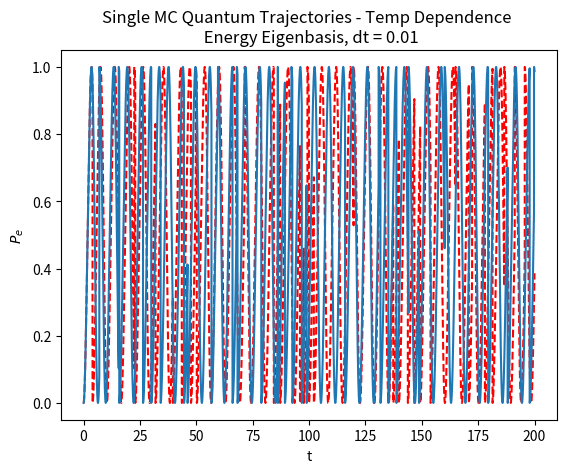

The matplotlib source for this figure:
import numpy as np
import matplotlib.pyplot as plt
from scipy.linalg import expm, sinm, cosm


# propogate forward in time
def propagate_forward(t, dt, state):
    
    random_one = np.random.uniform(0,1)
    
    state_1 = (I - j*H_eff*dt).dot(state) # phi(t+dt)
    dp = 1 - inner(state_1) # prob to jump

    # no jump
    if(random_one >= dp):
        no_jump_prefactor = (I-j*dt*H_eff)/(np.sqrt(1-dp))
        new_state = no_jump_prefactor.dot(state)
        
    # jump
    elif(random_one < dp):
        
        random_two = np.random.uniform(0, 1)
        
        dp_plus = (state.conj().T).dot(sigma_plus.dot(sigma_minus.dot(state)))
        dp_minus = (state.conj().T).dot(sigma_minus.dot(sigma_plus.dot(state)))
        
        dp_plus_normalised = dp_plus / (dp_plus + dp_minus)
        dp_minus_normalised = dp_minus / (dp_plus + dp_minus)
        
        # jump up
        if(random_two >= dp_plus_normalised):
            jump_up_prefactor = sigma_plus/np.sqrt(dp_minus/dt)
            new_state = jump_up_prefactor.dot(state)
            
        # jump down
        else:
            jump_down_prefactor = sigma_minus/np.sqrt(dp_plus/dt)
            new_state = jump_down_prefactor.dot(state)

    return(new_state, t+dt)

# calculate outer product
def outer(state1, state2):
  return(state1.dot(state2.conj().T))

# calculate inner product
def inner(state):
  return((state.conj().T).dot(state))

def single_MC(initial_state, t):
    
    record_states = []  # blank array to record states
    record_time = []  # blank array to record time
    
    # record initial values
    record_states.append(initial_state)
    record_time.append(t)
    
    state = initial_state
    
    # propgate forward in time
    for i in range(int(tmax/dt)):
      
        # get new state and time
        (state, t) = propagate_forward(t, dt, state)
        
        # normalise the states
        normalised_state = (1/np.linalg.norm(state))*state
    
        # record states
        record_states.append(normalised_state)
        record_time.append(t)
        
        # set the state to the normalised state
        state = normalised_state
    
    reduced_density_op_matrices = []  # blank array to store density ops at each step
    
    # calculate the density ops at each step
    for i in range(len(record_states)):
        reduced_density_op_matrices.append(outer(record_states[i], record_states[i]))
    
    population = []  # blank array to store population numbers
    
    # extract the population
    for i in range(len(reduced_density_op_matrices)):
        population.append((reduced_density_op_matrices[i])[0][0])
    
    population = np.real(population)
    
    return(population, record_time)


j = 1j  # imaginary unit

delta = 1  
epsilon = 0  # Detuning
gamma = delta / 6
little_omega = 1.602e-19
eta = np.sqrt(epsilon**2+delta**2)
k = 1.381e-23
T = 25
alpha = 1/(12*np.pi)

if(epsilon != 0):
    theta = np.arctan(delta/epsilon)
else:
    theta = np.pi/2

cos= epsilon/eta
sin = epsilon/eta

# states in z basis
old_e = np.array([[1],[0]])
old_g = np.array([[0],[1]])

#states in +/- basis
plus = np.sin(theta/2)*old_g+np.cos(theta/2)*old_e
minus = np.cos(theta/2)*old_g-np.sin(theta/2)*old_e

# e and g in terms of +/- basis
g = np.sin(theta/2)*plus + np.cos(theta/2)*minus
e = np.cos(theta/2)*plus - np.sin(theta/2)*minus

# bosonic occupation number
N = 1/(np.exp(little_omega/(k*T)) - 1)

# Pauli matricies
sigma_plus = outer(e, g)
sigma_minus = outer(g, e)
sigma_x = outer(e, g) + outer(g, e)
sigma_y = np.array([[0, -j], [-j, 0]])
sigma_z = outer(e, e) - outer(g, g)
I = np.array([[1,0], [0,1]])

dt = 0.01  # stepsize
t = 0  # end time 
tmax = 200  # start time

# Hamiltonian
H_sys = (epsilon/2)*sigma_z + (delta/2)*sigma_x
H_eff = H_sys - j*gamma*N*sigma_minus.dot(sigma_plus) - j*gamma*(1 + N)*sigma_plus.dot(sigma_minus)

initial_state = g # set the initial state

# Do the MC for a single tragetory
plt.figure()
(pop, time) = single_MC(initial_state, t)
(pop2, time2) = single_MC(initial_state, t)

plt.plot(time2, pop2, 'r--')
plt.plot(time, pop)
plt.title('Single MC Quantum Trajectories - Temp Dependence \n Energy Eigenbasis, dt = %s' %dt)
plt.xlabel('t')
plt.ylabel('$P_{e}$')
plt.show()


